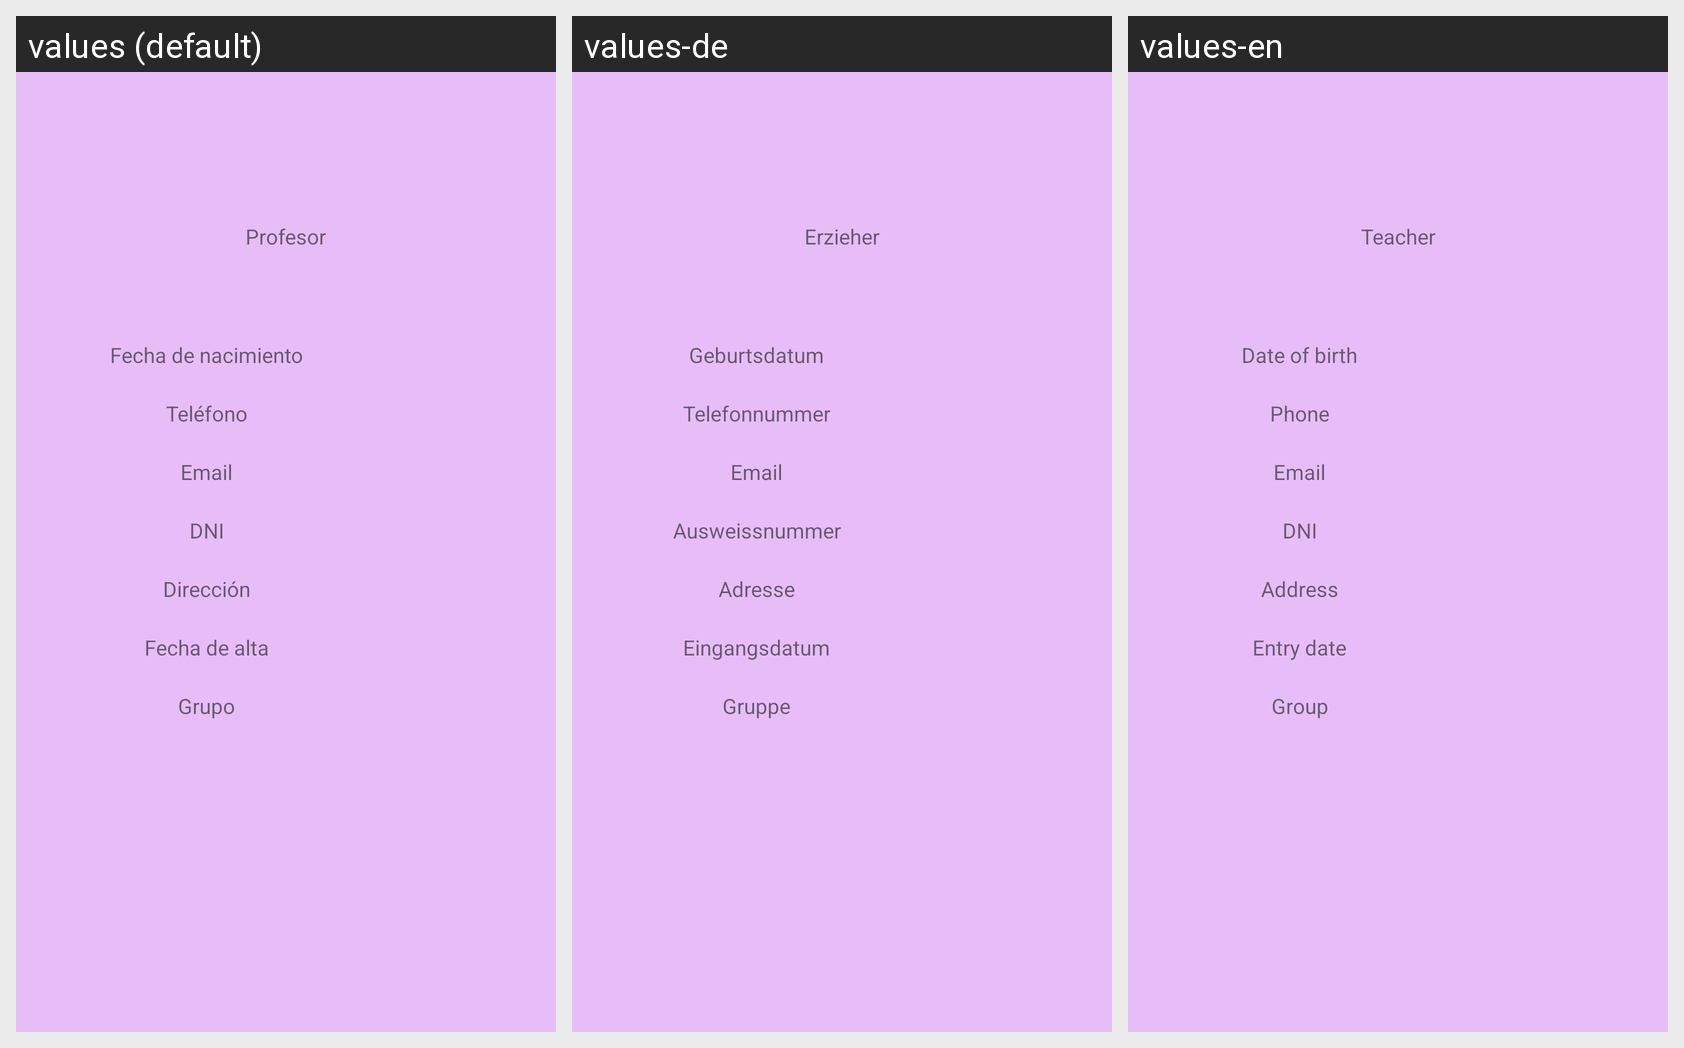

Locale-by-locale string values for the Android screen shown in this grid:
Android screen res/layout/profesor.xml rendered under 3 locales, left to right: values (default), values-de, values-en. Device: Nexus 5 (rendered at 1080×1920; each locale shown at half size, 540×960, under a caption strip naming it); theme Theme.KitaAdmin.
Strings drawn on this screen, with the default value and each locale's value (text and hints the layout hard-codes, and strings that could not be matched under every locale, appear in the picture but are not listed):

profesor
  values: Profesor
  values-de: Erzieher
  values-en: Teacher

fechaNac
  values: Fecha de nacimiento
  values-de: Geburtsdatum
  values-en: Date of birth

telef
  values: Teléfono
  values-de: Telefonnummer
  values-en: Phone

email
  values: Email
  values-de: Email
  values-en: Email

dni
  values: DNI
  values-de: Ausweissnummer
  values-en: DNI

direccion
  values: Dirección
  values-de: Adresse
  values-en: Address

fechaAlta
  values: Fecha de alta
  values-de: Eingangsdatum
  values-en: Entry date

grupo
  values: Grupo
  values-de: Gruppe
  values-en: Group
